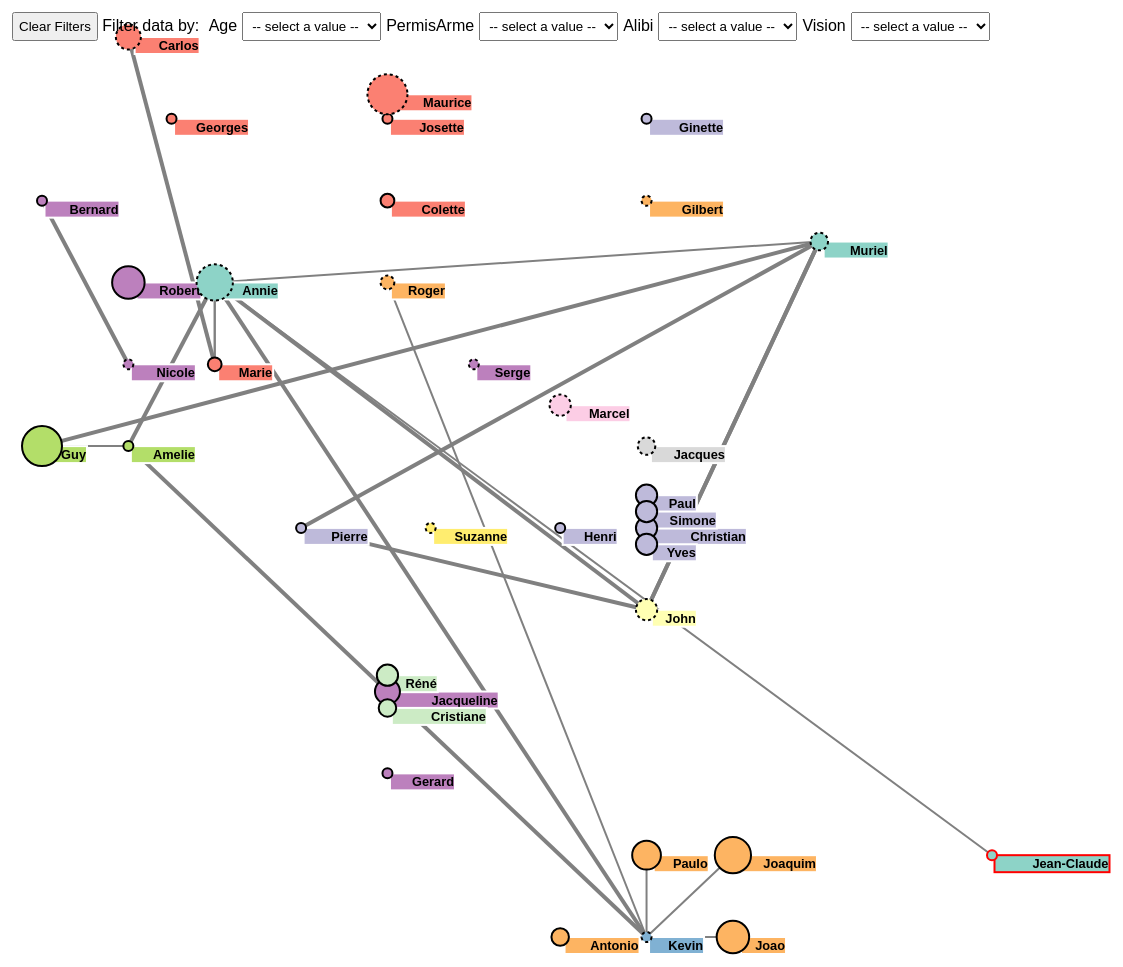
D3 v5 page, settled after 480 driven frames (8 s of simulated time); the page loaded 1 data file(s).


        let width = 1250,
            height = 1050,
            svg = d3.select('#scene').attr("width", width).attr("height", height),
            originalData = null, data = null,
            selected = {}

        let linkGroup = svg.select('g#links')
        let labelGroup = svg.select('g#labels')
        let nodeGroup = svg.select('g#nodes')

        // Load data
        d3.json('data.json').then(file => { 
            originalData = file
            data = filterData(originalData) 
            setFilters()
            draw()
        })

        function filterData(data) {

            let persons = data.persons.filter(d => selected.age ? d.age >= selected.age[0] && d.age <= selected.age[1] : true)
            persons = persons.filter(d => selected.permisArme ? d.permisArme === selected.permisArme : true)
            persons = persons.filter(d => selected.alibi ? d.alibi === +selected.alibi : true)
            persons = persons.filter(d => selected.vision ? d.vision === +selected.vision : true)

            let personsNames = persons.map(d => d.name)

            let familyLinks = data['family-links'].filter(d => personsNames.includes(d.source) && personsNames.includes(d.target))
            familyLinks.forEach(d => {
                d.type = 'family';
                d.color = '#de425b';
            })

            let socialLinks = data['links'].filter(d => personsNames.includes(d.source) && personsNames.includes(d.target))
            socialLinks.forEach(d => {
                d.type = 'social';
                d.color = '#425bde';
            })

            return {
                'persons': persons,
                'links': familyLinks.concat(socialLinks)
            }
        }

        function draw() {            

            let metier = originalData.persons.map(d => d.metier)
            metier = metier.filter((d,i) => metier.indexOf(d) === i)
            
            const color = d3.scaleOrdinal()
                .domain(metier)
                .range(['#8dd3c7','#ffffb3','#bebada','#fb8072','#80b1d3','#fdb462','#b3de69','#fccde5','#d9d9d9','#bc80bd','#ccebc5','#ffed6f'])

            const nodeRadius = d3.scaleLinear()
                .domain(d3.extent(originalData.persons, d => d.alibi))
                .range([5, 20])

            const margin = {left: 50, top: 50, right: 200, bottom: 50}

            const xScale = d3.scaleLinear()
                .domain(d3.extent(originalData.persons, d => d.position.x))
                .range([margin.left, width - margin.left - margin.right])

            const yScale = d3.scaleLinear()
                .domain(d3.extent(originalData.persons, d => d.position.y))
                .range([margin.bottom, height - margin.top - margin.bottom])

            /* draw links in between nodes */

            linkGroup.selectAll("line")
                .data(data.links)
                .join(
                    enter => enter.append("line")
                        .attr("class", "links")
                        .attr("stroke", 'gray'),
                    update => update,
                    exit => exit.remove()
                )
                .attr("stroke-width", d => d.type == 'family' ? 4 : 2)
                .attr("x1", d => xScale(getPerson(d.source).position.x))
                .attr("y1", d => yScale(getPerson(d.source).position.y ))
                .attr("x2", d => xScale(getPerson(d.target).position.x))
                .attr("y2", d => yScale(getPerson(d.target).position.y))
                .on('mouseenter', d => {
                    displayTooltip(d)
                    d3.selectAll('line.links')
                        .style('display', e => e.source === d.source && e.target === d.target && e.relation === d.relation ? 'block' : 'none')
                })
                .on('mouseleave', onMouseLeave)

                /* draw labels next to nodes */

            labelGroup.selectAll('g')
                .data(data.persons)
                .join(
                    enter => enter.append('g')
                        .attr('transform', d => `translate(${xScale(d.position.x) + nodeRadius(d.alibi)/2}, ${yScale(d.position.y)})`)
                        .call(g => 
                            g.append('rect')
                            .attr('fill', d => color(d.metier))
                            .attr('width', d => d.name.length * 10 + 5)
                            .attr('stroke-width', 2)
                            .attr('stroke', d => d.role === 'victime' ? 'red' : 'white')
                            .attr('height', 17)
                        )
                        .call(g => 
                            g.append("text")
                            .attr('y', 13)
                            .attr('x', d => d.name.length * 10 + 4)
                            .attr("fill", "black")
                            .text(d => d.name)
                            .attr("font-family", "sans-serif")
                            .attr("font-size", ".8em")
                            .attr("font-weight", "bold")
                            .attr('text-anchor', 'end')
                        ),
                    update => update.attr('transform', d => `translate(${xScale(d.position.x) + nodeRadius(d.alibi)/2}, ${yScale(d.position.y)})`)
                        .call(g => 
                            g.select('text')
                            .attr('x', d => d.name.length * 10 + 4)
                            .text(d => d.name)
                        )
                        .call(g =>
                            g.select('rect')
                            .attr('fill', d => color(d.metier))
                            .attr('stroke', d => d.role === 'victime' ? 'red' : 'white')
                            .attr('width', d => d.name.length * 10 + 5)
                        ),
                    exit => exit.remove()
                )
                

            /* draw nodes */

            nodeGroup.selectAll("circle")
                .data(data.persons)
                .join(
                    enter => enter.append('circle')
                        .attr("stroke-width", 2),
                    update => update,
                    exit => exit.remove()        
                )
                .attr("cx", d => xScale(d.position.x))          // avec comme attributs... 
                .attr("cy", d => yScale(d.position.y))
                .attr('stroke', d => d.role === 'victime' ? 'red' : 'black')
                .attr('stroke-dasharray', d => d.permisArme === 'oui' ? 3 : 'none')
                .attr("r", d => nodeRadius(d.alibi))
                .attr('fill', d => color(d.metier))
                .on('mouseenter', d => { 
                    
                    displayTooltip(d)

                    d3.selectAll('line.links')
                        .style('display', e => d.name === e.source || d.name === e.target ? 'block' : 'none')

                })
                .on('mouseleave', onMouseLeave)

        }

        function setFilters() {
            filters = []

            /* add filters */
            let keys = ['age', 'permisArme', 'alibi', 'vision']
            keys.forEach(key => {
                let values = key == 'age' ? ['Children (0-14)', 'Youngs (15-24)', 'Adults (25-64)', 'Seniors (65+)'] : data.persons.map(d => d[key])
                values = values.filter((d,i) => values.indexOf(d) === i)
                if (key != 'age') values.sort()

                filters.push({
                    'key': key,
                    'values': ['-- select a value --'].concat(values)
                })
            })
            
            let selectGroup = d3.select('div.filters')

            selectGroup.selectAll('div')
                .data(filters)
                .join(
                    enter => enter.append('div')
                        .style('left', '10px')
                        .style('padding', '5px')
                        .style('display', 'inline-block')
                        .call(div => 
                            div.append('label')
                                .text(d => d.key[0].toUpperCase() + d.key.substring(1))
                        )
                        .call(div => 
                            div.append('select')
                            .style('position', 'relative')
                            .style('padding', '5px')
                            .style('left', '5px')
                            .attr('id', d => d.key)
                            .on('change', function(d) {
                                let ages = [[0,14], [15,24], [25,64], [65, 100]]
                                selected[this.id] = this.id === 'age' ? ages[this.selectedIndex] : this.options[this.selectedIndex].text
                                data = filterData(originalData)
                                draw()
                            })
                            .call(select => 
                                select.selectAll('option')
                                    .data(d => d.values)
                                    .enter()
                                        .append('option')
                                        .style('padding', '5px')
                                        .text(d => d)     
                            )
                        ),
                    update => update,

                    exit => exit.remove()
                )

                d3.select('button#clearfilter')
                .on('click', () => {
                    
                    selected = {}
                    data = filterData(originalData)
                    draw()

                    // unselect the options
                    d3.selectAll('select')
                        .property('selectedIndex', 0)
                })
                
            }

            function getPerson(nom) {
                return data.persons.find(e => e.name === nom);
            }

            function displayTooltip(d){
                const x = d3.event.clientX + 10,
                    y = d3.event.clientY;

                let html = ``
                Object.keys(d).forEach(key => {
                    if (key === 'position' || key === 'color' || key === 'type') return;
                    html += `${key[0].toUpperCase() + key.substring(1)}: ${d[key]}<br>`
                })

                d3.select('div.tooltip')
                    .style('left', x + 'px')
                    .style('top', y + 'px')
                    .style('display', 'block')
                    .html(html)
            }

            function onMouseLeave(){
                d3.select('div.tooltip').style('display', 'none')
                d3.selectAll('line.links').style('display', 'block')
            }
    

### data: data.json
{
 "persons": [
  {
   "name": "Annie",
   "role": "suspect",
   "metier": "enseignant",
   "position": {
    "x": 30,
    "y": 40
   },
   "taille": 170,
   "age": 34,
   "alibi": 8,
   "permisArme": "oui",
   "vision": 8
  },
  {
   "name": "John",
   "role": "suspect",
   "metier": "boucher",
   "position": {
    "x": 80,
    "y": 80
   },
   "taille": 175,
   "age": 37,
   "alibi": 4,
   "permisArme": "oui",
   "vision": 8
  },
  {
   "name": "Muriel",
   "role": "suspect",
   "metier": "enseignant",
   "position": {
    "x": 100,
    "y": 35
   },
   "taille": 175,
   "age": 40,
   "alibi": 3,
   "permisArme": "oui",
   "vision": 8
  },
  {
   "name": "Pierre",
   "role": "suspect",
   "metier": "écolier",
   "position": {
    "x": 40,
    "y": 70
   },
   "taille": 176,
   "age": 14,
   "alibi": 1,
   "permisArme": "non",
   "vision": 8
  },
  {
   "name": "Marie",
   "role": "suspect",
   "metier": "retraité",
   "position": {
    "x": 30,
    "y": 50
   },
   "taille": 156,
   "age": 63,
   "alibi": 2,
   "permisArme": "non",
   "vision": 2
  },
  {
   "name": "Carlos",
   "role": "suspect",
   "metier": "retraité",
   "position": {
    "x": 20,
    "y": 10
   },
   "taille": 186,
   "age": 67,
   "alibi": 5,
   "permisArme": "oui",
   "vision": 5
  },
  {
   "name": "Jean-Claude",
   "role": "victime",
   "metier": "enseignant",
   "position": {
    "x": 120,
    "y": 110
   },
   "taille": 171,
   "age": 54,
   "alibi": 1,
   "permisArme": "non",
   "vision": 8
  },
  {
   "name": "Kevin",
   "role": "suspect",
   "metier": "ingenier",
   "position": {
    "x": 80,
    "y": 120
   },
   "taille": 181,
   "age": 43,
   "alibi": 1,
   "permisArme": "oui",
   "vision": 8
  },
  "... 29 more items"
 ],
 "links": [
  {
   "source": "Annie",
   "target": "Muriel",
   "relation": "travail"
  },
  {
   "source": "Annie",
   "target": "Jean-Claude",
   "relation": "travail"
  },
  {
   "source": "Annie",
   "target": "Marie",
   "relation": "voisin"
  },
  {
   "source": "Annie",
   "target": "Marie",
   "relation": "voisin"
  },
  {
   "source": "Kevin",
   "target": "Joao",
   "relation": "travail"
  },
  {
   "source": "Kevin",
   "target": "Paulo",
   "relation": "travail"
  },
  {
   "source": "Kevin",
   "target": "Antonio",
   "relation": "travail"
  },
  {
   "source": "Kevin",
   "target": "Joaquim",
   "relation": "travail"
  },
  "... 2 more items"
 ],
 "family-links": [
  {
   "source": "John",
   "target": "Muriel",
   "relation": "ex"
  },
  {
   "source": "Annie",
   "target": "Kevin",
   "relation": "ex"
  },
  {
   "source": "Annie",
   "target": "John",
   "relation": "conjoint"
  },
  {
   "source": "Nicole",
   "target": "Bernard",
   "relation": "conjoint"
  },
  {
   "source": "Annie",
   "target": "Amelie",
   "relation": "soeur"
  },
  {
   "source": "Amelie",
   "target": "Kevin",
   "relation": "conjoint"
  },
  {
   "source": "Marie",
   "target": "Carlos",
   "relation": "conjoint"
  },
  {
   "source": "John",
   "target": "Muriel",
   "relation": "ex"
  },
  "... 3 more items"
 ]
}